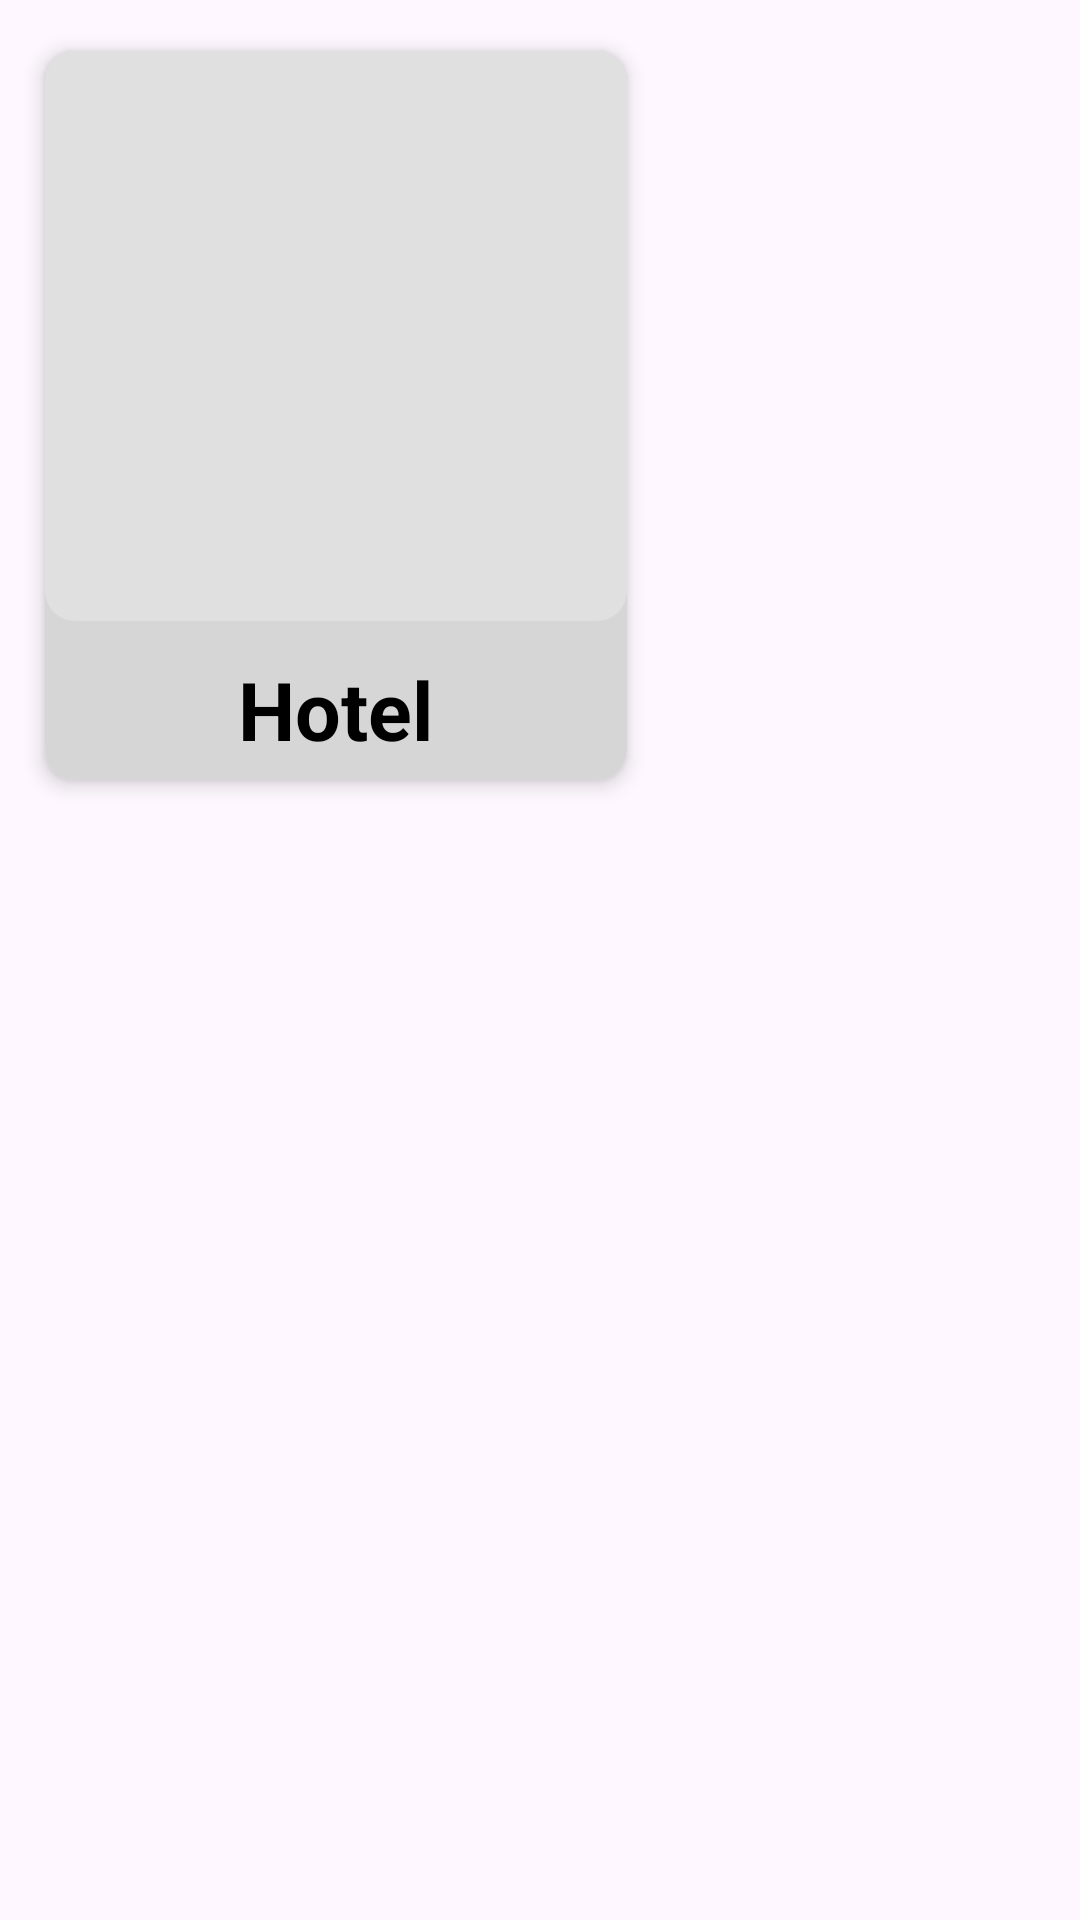

The Android layout XML behind this screen, and the referenced resources:
<!-- AndroidManifest.xml: application theme Theme.InventryManage -->
<!-- res/layout/store_type_list_card.xml -->
<?xml version="1.0" encoding="utf-8"?>
<LinearLayout xmlns:android="http://schemas.android.com/apk/res/android"
    xmlns:tools="http://schemas.android.com/tools"
    android:id="@+id/storeCardMain"
    android:layout_width="wrap_content"
    android:layout_height="wrap_content"
    android:padding="8dp"
    xmlns:app="http://schemas.android.com/apk/res-auto">

    <androidx.cardview.widget.CardView
        android:id="@+id/cardViewStoreMain"
        android:layout_width="wrap_content"
        android:layout_height="wrap_content"
        app:cardCornerRadius="10dp"
        app:cardElevation="4dp"
        app:cardUseCompatPadding="true">

        <LinearLayout
            android:background="#D6D6D6"
            android:layout_width="wrap_content"
            android:layout_height="wrap_content"
            android:gravity="center"
            android:orientation="vertical"
            android:padding="0dp">

            <LinearLayout
                android:layout_width="match_parent"
                android:layout_height="wrap_content"
                android:gravity="center"
                android:background="@drawable/strore_type_list_card_image_bg"
                android:paddingStart="7dp"
                android:paddingEnd="7dp"
                android:paddingBottom="10dp">


            <ImageView
                android:id="@+id/storeImage"
                android:layout_width="180dp"
                android:layout_height="180dp"
                android:padding="8dp"
                tools:srcCompat="@drawable/ic_launcher_background" />

            </LinearLayout>

            <LinearLayout
                android:layout_width="match_parent"
                android:gravity="center"
                android:layout_height="wrap_content"
                android:padding="7dp">


            <TextView
                android:id="@+id/storeTxt"
                android:layout_width="wrap_content"
                android:layout_height="wrap_content"
                android:layout_marginTop="3dp"
                android:text="Hotel"
                android:textColor="#000"
                android:textSize="27sp"
                android:textStyle="bold" />
            </LinearLayout>

        </LinearLayout>

    </androidx.cardview.widget.CardView>

</LinearLayout>
<!-- resources referenced by this layout -->
<resources>
  <!-- drawable strore_type_list_card_image_bg (drawable) -->
  <?xml version="1.0" encoding="utf-8"?>
  <selector xmlns:android="http://schemas.android.com/apk/res/android">
  
      <item>
          <shape android:shape="rectangle">
              <solid android:color="#E0E0E0"/>
              <corners android:bottomLeftRadius="10dp"
                  android:bottomRightRadius="10dp"/>
          </shape>
      </item>
  
  
  </selector>
  <style name="Theme.InventryManage" parent="Base.Theme.InventryManage" />
  <style name="Base.Theme.InventryManage" parent="Theme.Material3.DayNight.NoActionBar">
          
          
          <item name="android:statusBarColor">@color/light_status_bar_color</item>
          <item name="android:windowLightStatusBar">false</item>
      </style>
  <color name="light_status_bar_color">#101820</color>
</resources>
